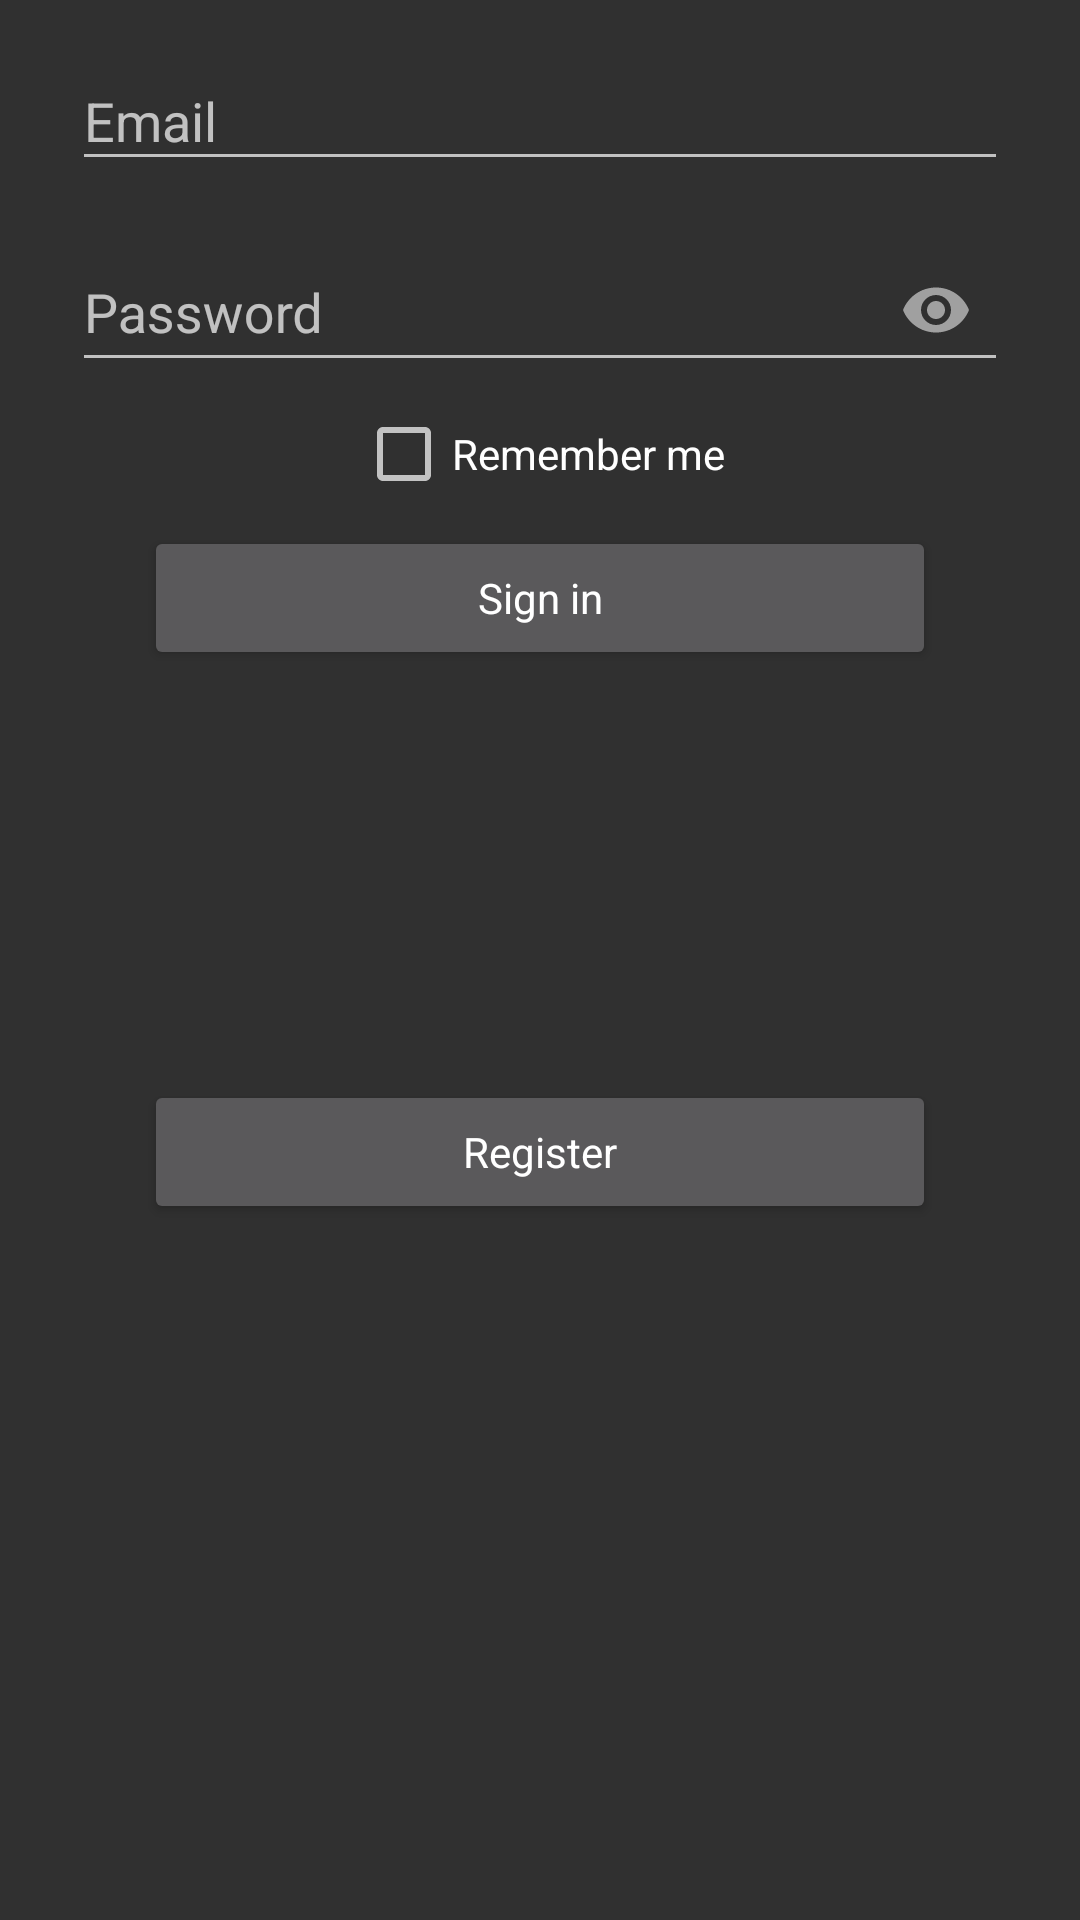

Produce the Android XML layout that renders to this screen, including the resource entries it uses.
<!-- AndroidManifest.xml: application theme Theme.AppCompat -->
<!-- res/layout/activity_home.xml -->
<?xml version="1.0" encoding="utf-8"?>
<android.support.constraint.ConstraintLayout xmlns:android="http://schemas.android.com/apk/res/android"
    xmlns:app="http://schemas.android.com/apk/res-auto"
    xmlns:tools="http://schemas.android.com/tools"
    android:layout_width="match_parent"
    android:layout_height="match_parent"
    tools:context=".HomeActivity">

    <CheckBox
        android:id="@+id/home_checkbox"
        android:layout_width="wrap_content"
        android:layout_height="wrap_content"
        android:layout_marginEnd="8dp"
        android:layout_marginStart="8dp"
        android:layout_marginTop="8dp"
        android:text="@string/action_remember_me"
        app:layout_constraintEnd_toEndOf="parent"
        app:layout_constraintStart_toStartOf="parent"
        app:layout_constraintTop_toBottomOf="@+id/home_password_wrapper" />

    <Button
        style="@style/ButtonTheme"
        android:id="@+id/home_login_button"
        android:text="@string/action_sign_in"
        app:layout_constraintEnd_toEndOf="parent"
        app:layout_constraintStart_toStartOf="parent"
        app:layout_constraintTop_toBottomOf="@+id/home_checkbox" />

    <android.support.design.widget.TextInputLayout
        style="@style/EditTextTheme"
        android:id="@+id/home_email_wrapper"
        android:layout_width="0dp"
        android:layout_height="wrap_content"
        app:layout_constraintEnd_toEndOf="parent"
        app:layout_constraintStart_toStartOf="parent"
        app:layout_constraintTop_toTopOf="parent"
        app:passwordToggleEnabled="false">

        <EditText
            android:layout_width="match_parent"
            android:layout_height="match_parent"
            android:id="@+id/home_email_editText"
            android:hint="@string/prompt_email"
            android:inputType="textEmailAddress" />
    </android.support.design.widget.TextInputLayout>

    <android.support.design.widget.TextInputLayout
        style="@style/EditTextTheme"
        android:id="@+id/home_password_wrapper"
        android:layout_width="0dp"
        android:layout_height="wrap_content"
        app:layout_constraintEnd_toEndOf="parent"
        app:layout_constraintStart_toStartOf="parent"
        app:layout_constraintTop_toBottomOf="@+id/home_email_wrapper"
        app:passwordToggleEnabled="true">

        <EditText
            android:layout_height="match_parent"
            android:layout_width="match_parent"
            android:id="@+id/home_password_editText"
            android:hint="@string/prompt_password"
            android:inputType="textPassword" />
    </android.support.design.widget.TextInputLayout>

    <android.support.constraint.Guideline
        android:id="@+id/h_guideline_one"
        android:layout_width="wrap_content"
        android:layout_height="wrap_content"
        android:orientation="horizontal"
        app:layout_constraintGuide_percent="0.55" />

    <Button
        android:id="@+id/home_register_button"
        style="@style/ButtonTheme"
        android:text="@string/action_register"
        app:layout_constraintEnd_toEndOf="parent"
        app:layout_constraintStart_toStartOf="parent"
        app:layout_constraintTop_toTopOf="@+id/h_guideline_one" />
</android.support.constraint.ConstraintLayout>
<!-- resources referenced by this layout -->
<resources>
  <string name="action_register">Register</string>
  <string name="action_remember_me">Remember me</string>
  <string name="action_sign_in">Sign in</string>
  <string name="prompt_email">Email</string>
  <string name="prompt_password">Password</string>
  <style name="ButtonTheme" parent="Theme.AppCompat">
          <item name="android:layout_width">0dp</item>
          <item name="android:layout_height">wrap_content</item>
          <item name="android:layout_marginEnd">48dp</item>
          <item name="android:layout_marginStart">48dp</item>
          <item name="android:layout_marginTop">8dp</item>
          <item name="android:layout_marginBottom">8dp</item>
      </style>
  <style name="EditTextTheme" parent="Theme.AppCompat">
          <item name="android:layout_width">0dp</item>
          <item name="android:layout_height">wrap_content</item>
          <item name="android:layout_marginEnd">24dp</item>
          <item name="android:layout_marginStart">24dp</item>
          <item name="android:layout_marginTop">8dp</item>
          <item name="android:layout_marginBottom">8dp</item>
      </style>
</resources>
